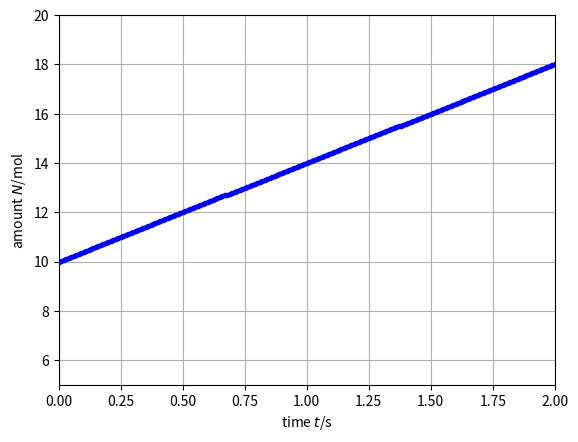

Here is the Python script that generated this plot:
#!/usr/bin/env python3

from matplotlib.pyplot import *
import matplotlib.pyplot as plt

### Numerical simulation for amount of substance in volume

## Initial conditions
t = 0 # s: initial time
N = 10 # mol: amount of substance

## Boundary conditions
J = 4 # mol/s: influx, constant
R = 0 # mol/s: supply, constant

## Parameters for time loop
t1 = 2 # s: final time
dt = 0.01 # s: time step

## Plotting
dtplot = t1/360; # time interval between plots
tplot = dtplot; # time for next plot
figure
plot(t, N, '.b')
xlim([0, t1])
ylim([5, 20])
xlabel('time ${\it t}$/s')
ylabel('amount ${\it N}$/mol')
grid(True)

## Numerical time integration
while t < t1:
    ## step forward in time with balance laws
    t = t + dt
    N = N + (J + R) * dt
    
    ## plot
    if t > tplot:
        plot(t, N, '.b')
        tplot = tplot + dtplot

plt.show()
